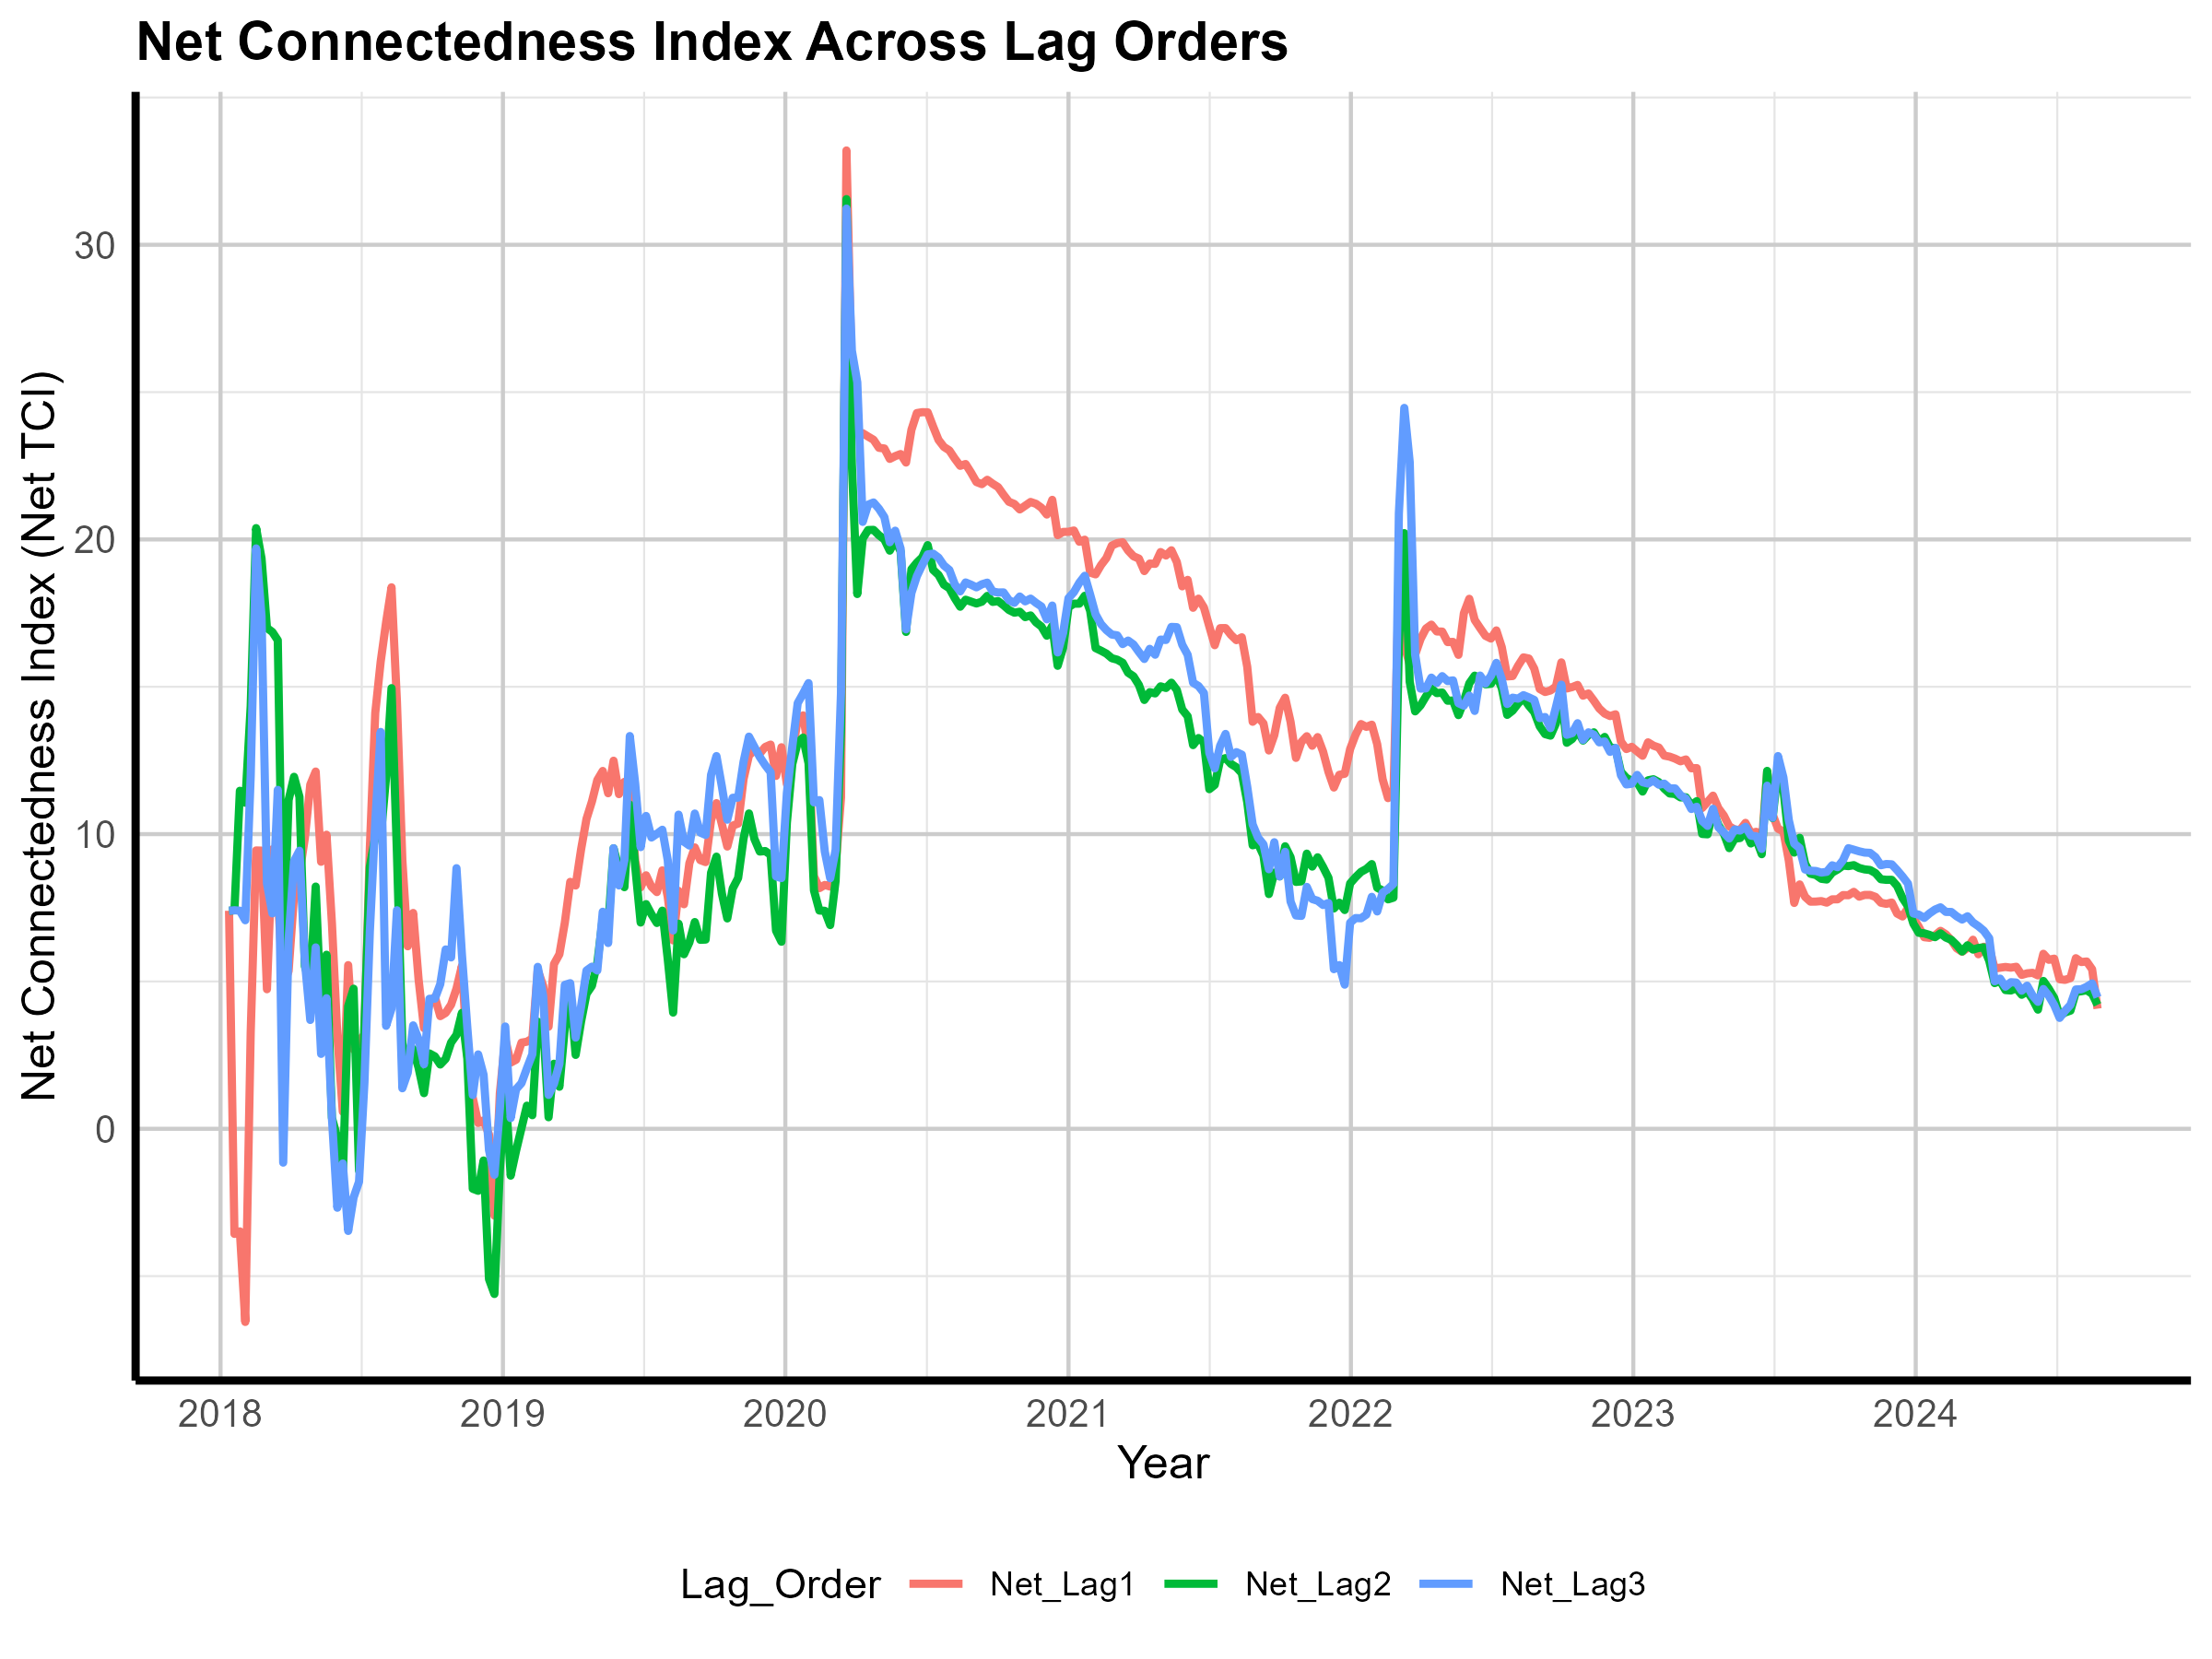

The table this chart was drawn from, first rows:
Date, Net_Lag1, Net_Lag2, Net_Lag3
2018-01-12, 7.399, 7.399, 7.399
2018-01-19, -3.567, 7.416, 7.416
2018-01-26, -3.481, 11.47, 7.401
2018-02-02, -6.556, 11.06, 7.076
2018-02-09, 3.273, 14.35, 11.99
2018-02-16, 9.446, 20.39, 19.7
2018-02-23, 9.44, 19.36, 17.39
2018-03-02, 4.736, 17, 8.334
2018-03-09, 9.484, 16.86, 7.31
2018-03-16, 7.905, 16.58, 11.5
2018-03-23, 4.81, 5.845, -1.149
2018-03-30, 5.355, 11.16, 6.41
2018-04-06, 7.909, 11.95, 9.083
2018-04-13, 8.641, 11.27, 9.437
2018-04-20, 9.869, 5.517, 5.68
2018-04-27, 11.68, 4.912, 3.694
2018-05-04, 12.12, 8.221, 6.155
2018-05-11, 9.061, 3.849, 2.542
2018-05-18, 9.98, 5.907, 4.431
2018-05-25, 6.965, 0.3721, 0.3554
2018-06-01, 3.167, -0.3145, -2.679
2018-06-08, 0.5805, -1.704, -1.177
2018-06-15, 5.555, 4.16, -3.467
2018-06-22, 2.693, 4.755, -2.33
2018-06-29, 2.993, -1.425, -1.799
2018-07-06, 3.19, 3.502, 1.564
2018-07-13, 9.535, 8.887, 6.708
2018-07-20, 14.12, 9.92, 10.42
2018-07-27, 15.85, 9.868, 13.47
2018-08-03, 17.19, 11.95, 3.494
2018-08-10, 18.38, 14.95, 4.078
2018-08-17, 14.5, 9.366, 7.417
2018-08-24, 9.12, 2.882, 1.374
2018-08-31, 6.194, 2.312, 1.905
2018-09-07, 7.325, 2.705, 3.511
2018-09-14, 5.066, 2.07, 3.037
2018-09-21, 3.415, 1.208, 2.192
2018-09-28, 4.239, 2.557, 4.412
2018-10-05, 4.476, 2.457, 4.416
2018-10-12, 3.822, 2.18, 4.909
2018-10-19, 3.933, 2.375, 6.087
2018-10-26, 4.213, 2.929, 5.815
2018-11-02, 4.761, 3.187, 8.844
2018-11-09, 5.53, 3.934, 5.913
2018-11-16, 2.502, 2.378, 3.431
2018-11-23, 1.049, -2.035, 1.146
2018-11-30, 0.1967, -2.105, 2.525
2018-12-07, 0.2857, -1.076, 1.833
2018-12-14, -0.1969, -5.103, -0.7256
2018-12-21, -2.947, -5.607, -1.56
2018-12-28, 1.205, -1.412, 0.673
2019-01-04, 3.051, 1.42, 3.473
2019-01-11, 2.246, -1.59, 0.3633
2019-01-18, 2.343, -0.7457, 1.342
2019-01-25, 2.924, 0.02505, 1.549
2019-02-01, 2.955, 0.7847, 2.054
2019-02-08, 3.066, 0.461, 2.53
2019-02-15, 5.384, 3.635, 5.495
2019-02-22, 4.849, 3.522, 4.506
2019-03-01, 3.464, 0.3915, 1.15
... 286 more rows
